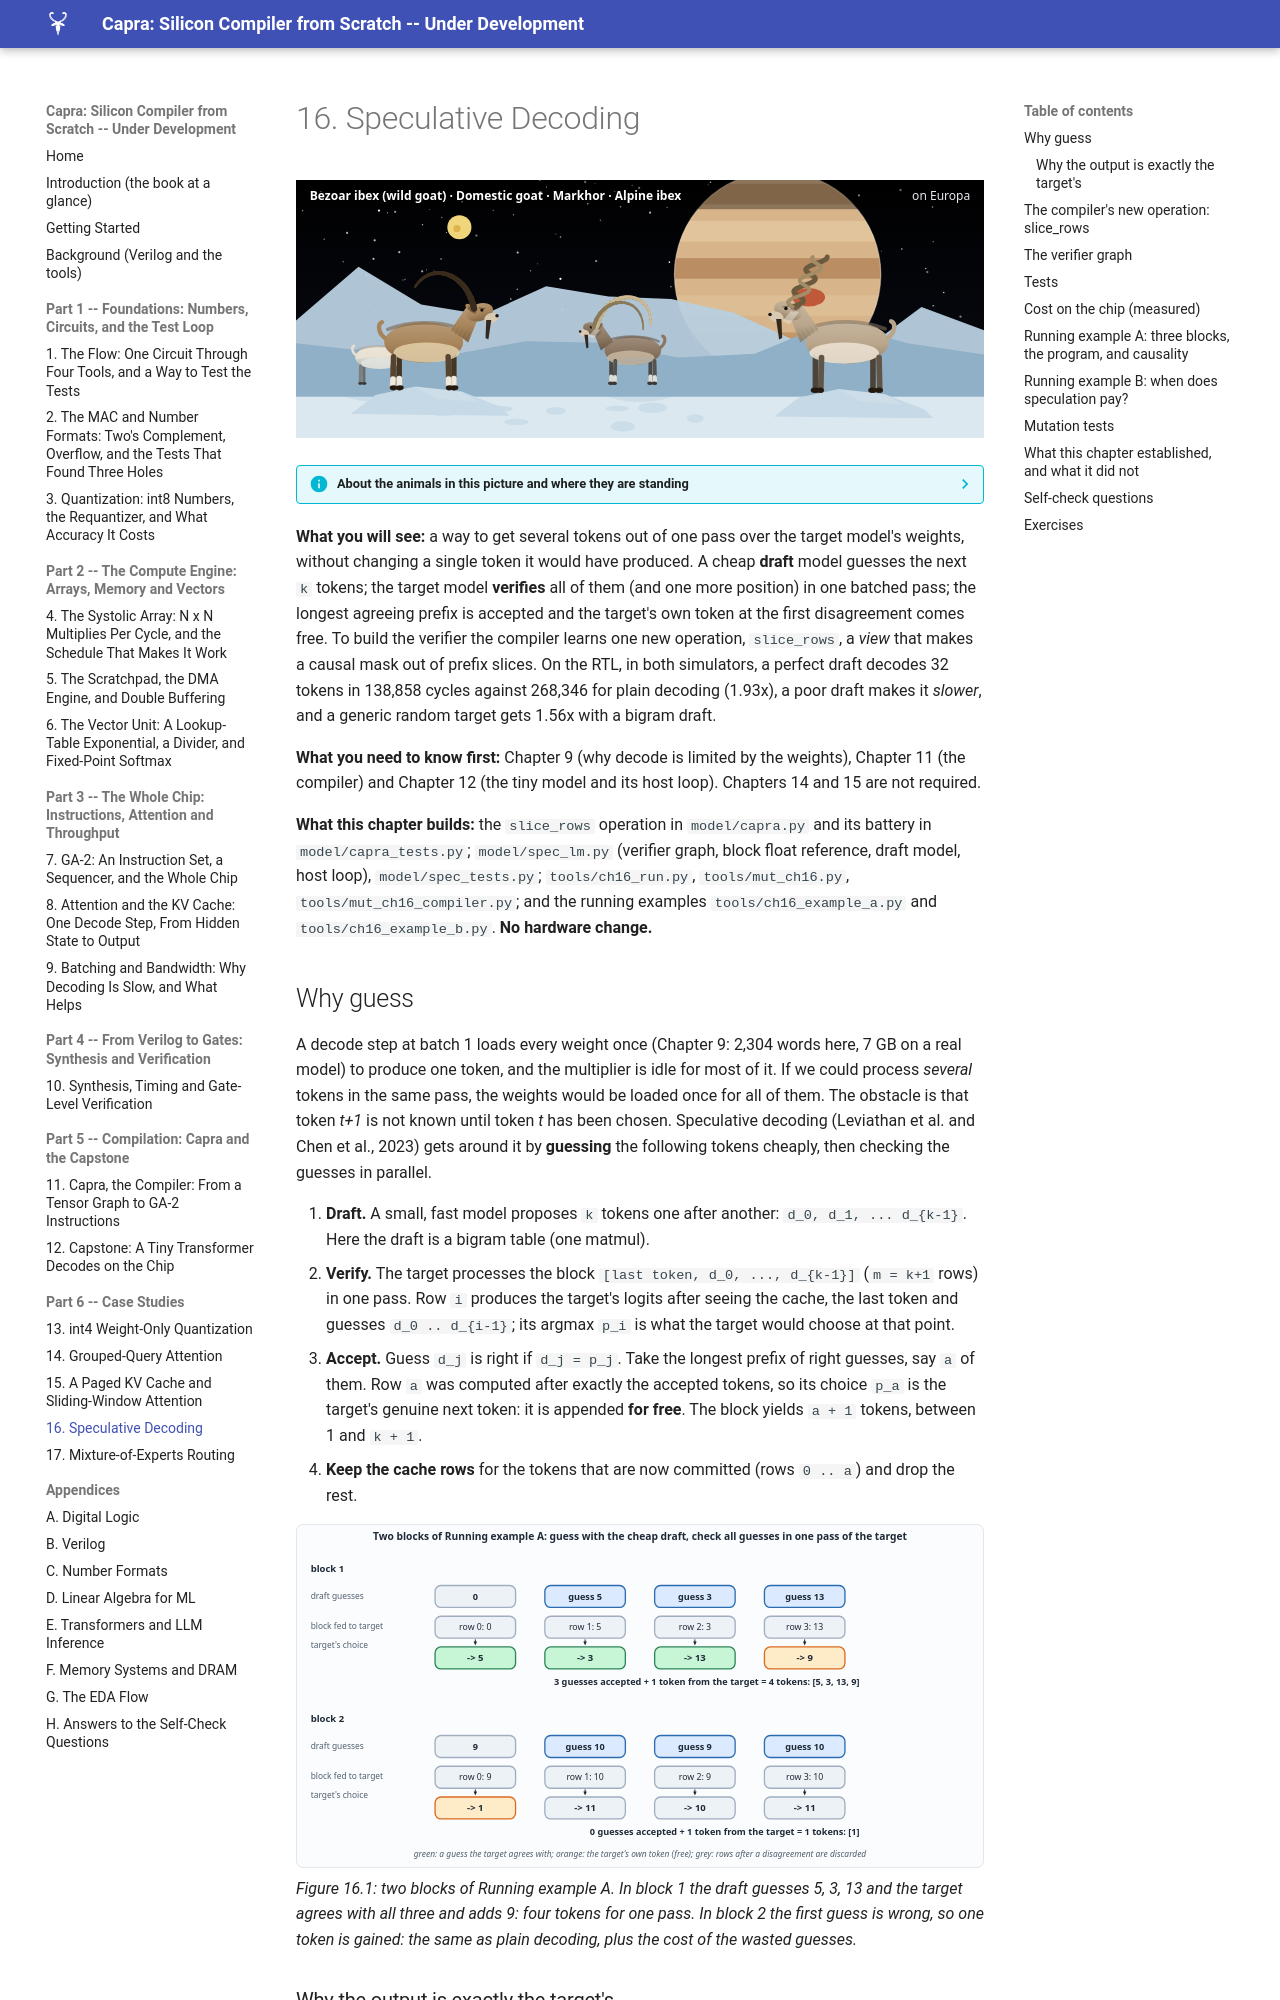

repository: MaximumBeings/silicon_compiler_from_scratch · page: part16/16-speculative-decoding/index.html · generator: mkdocs

# 16. Speculative Decoding

![ch-16](../assets/art/ch-16.svg)

--8<-- "docs/assets/art/ch-16.md"


**What you will see:** a way to get several tokens out of one pass over the target model's weights, without changing a single token it would have produced. A cheap **draft** model guesses the next `k` tokens; the target model **verifies** all of them (and one more position) in one batched pass; the longest agreeing prefix is accepted and the target's own token at the first disagreement comes free. To build the verifier the compiler learns one new operation, `slice_rows`, a *view* that makes a causal mask out of prefix slices. On the RTL, in both simulators, a perfect draft decodes 32 tokens in 138,858 cycles against 268,346 for plain decoding (1.93x), a poor draft makes it *slower*, and a generic random target gets 1.56x with a bigram draft.

**What you need to know first:** Chapter 9 (why decode is limited by the weights), Chapter 11 (the compiler) and Chapter 12 (the tiny model and its host loop). Chapters 14 and 15 are not required.

**What this chapter builds:** the `slice_rows` operation in `model/capra.py` and its battery in `model/capra_tests.py`; `model/spec_lm.py` (verifier graph, block float reference, draft model, host loop), `model/spec_tests.py`; `tools/ch16_run.py`, `tools/mut_ch16.py`, `tools/mut_ch16_compiler.py`; and the running examples `tools/ch16_example_a.py` and `tools/ch16_example_b.py`. **No hardware change.**
